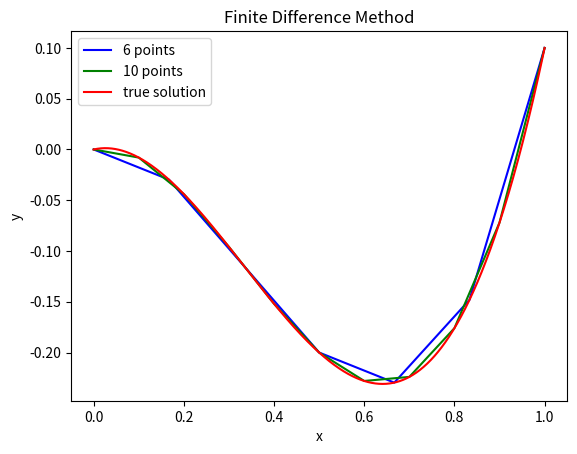

Write the Python code that produced this figure.
import numpy as np
import matplotlib.pyplot as plt
import scipy.sparse.linalg as splin

def finite_M(x,g,p,q):
    
    npoints=len(x)-2
    h=x[1]-x[0] # only valid for uniform grid
    
    A=np.zeros((npoints,npoints))
    for i in np.arange(npoints):
        A[i,i]=-2+h**2*q(x[i+1])
    for i in np.arange(npoints-1):
        A[i,i+1]=1+0.5*h*p(x[i+1])
    for i in np.arange(1,npoints,1):
        A[i,i-1]=1-0.5*h*p(x[i+1])

    return A

def finite_b(x,A,B,g,p):

    npoints=len(x)-2
    h=x[1]-x[0] # only valid for uniform grid

    b=np.zeros(npoints)
    for i in np.arange(npoints):
        b[i]=h**2*g(x[i+1])

    b[0]=b[0]-A*(1-0.5*h*p(x[1]))
    b[-1]=b[-1]-B*(1+0.5*h*p(x[npoints]))
                   
    return b

def g(x):
    return 12*x-4

def p(x):
    return 0*x

def q(x):
    return 0*x

xmin=0.0
xmax=1.0
A=0.0
B=0.1

def test(npoints):
    x=np.linspace(xmin,xmax,npoints+1)
    y=np.zeros(len(x))
    y[0]=A
    y[-1]=B

    M=finite_M(x,g,p,q)
    b=finite_b(x,A,B,g,p)

    y[1:-1]=splin.spsolve(M,b)

    return x,y

x1,y1=test(6)
x2,y2=test(10)

xinf=np.linspace(xmin,xmax,1000)

plt.plot(x1,y1,'b-',x2,y2,'g-')
plt.plot(xinf,2.0*xinf**3-2*xinf**2+0.1*xinf,"r-")
plt.xlabel('x')
plt.ylabel('y')
plt.title('Finite Difference Method')
plt.legend(["6 points","10 points","true solution"],loc='best')
plt.show()

